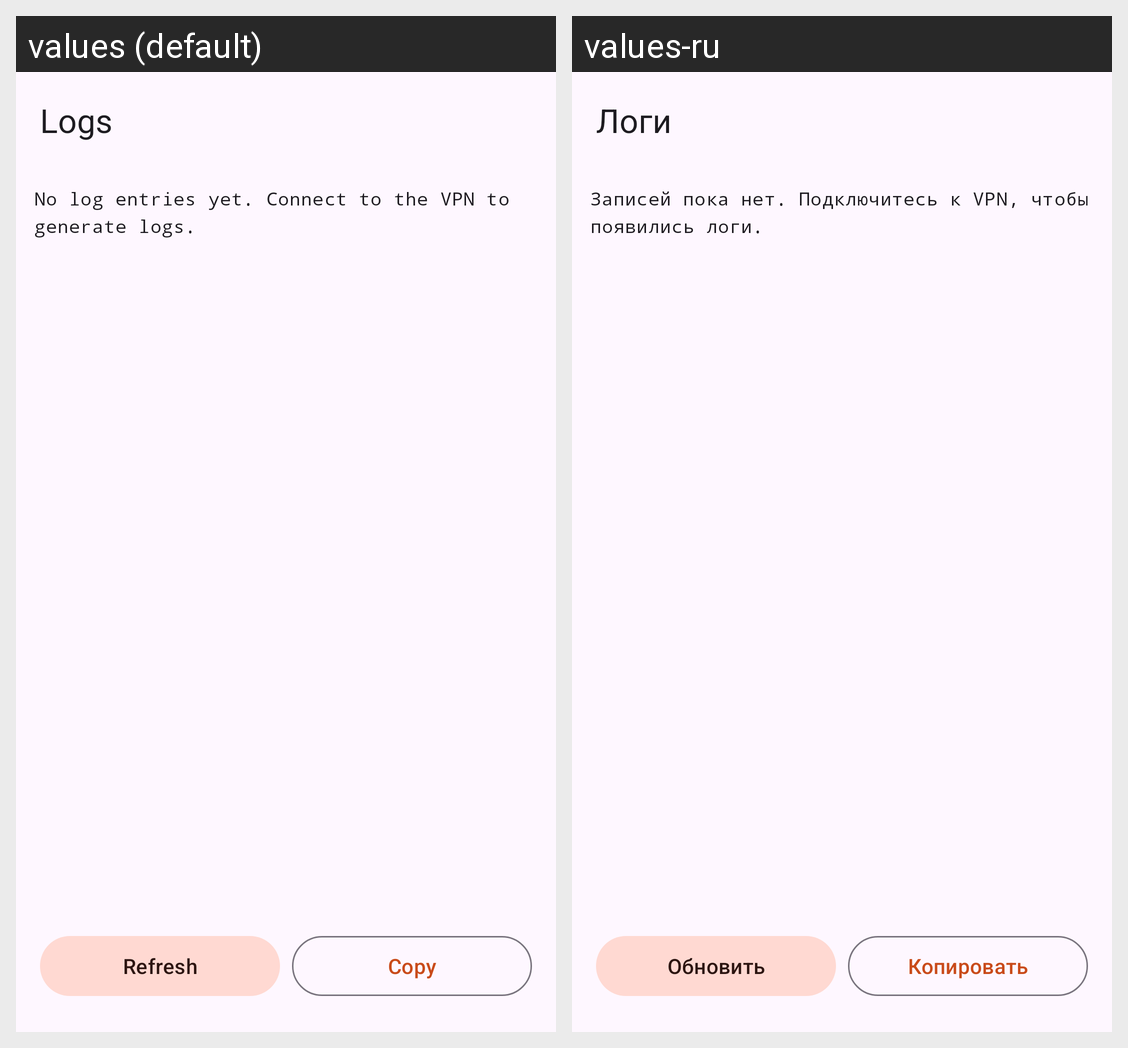

This grid shows one Android layout under two languages. Give, for every string resource on the screen, its name, the default text and each shown locale's text.
Android screen res/layout/activity_logs.xml rendered under 2 locales, left to right: values (default), values-ru. Device: Nexus 5 (rendered at 1080×1920; each locale shown at half size, 540×960, under a caption strip naming it); theme Theme.FireTunnel.
Strings drawn on this screen, with the default value and each locale's value (text and hints the layout hard-codes, and strings that could not be matched under every locale, appear in the picture but are not listed):

logs_title
  values: Logs
  values-ru: Логи

logs_empty
  values: No log entries yet. Connect to the VPN to generate logs.
  values-ru: Записей пока нет. Подключитесь к VPN, чтобы появились логи.

logs_refresh
  values: Refresh
  values-ru: Обновить

logs_copy
  values: Copy
  values-ru: Копировать
